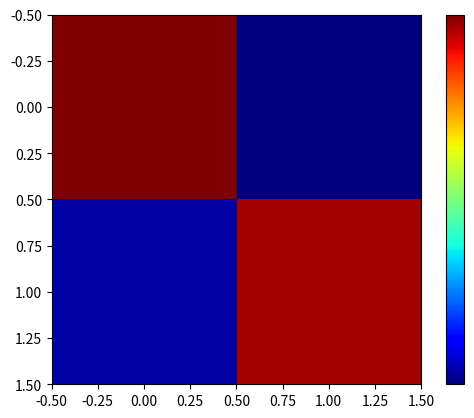

Generate this figure with matplotlib:
# prints thermo graphic of image and pixel likelihood
import matplotlib.pyplot as plt

def printPlot(array):
	fig, ax = plt.subplots()

	cax = ax.imshow(array, interpolation='nearest', cmap='jet')

	# Add colorbar, make sure to specify tick locations to match desired ticklabels
	cbar = fig.colorbar(cax, ticks=[-1,0,1])
	cbar.ax.set_yticklabels(['', '', ''])  # vertically oriented colorbar

	plt.show()

arr = [[0 for row in range(2)] for col in range(2)]
arr = [[68.95,31.05], [32.27,67.73]]

printPlot(arr)
